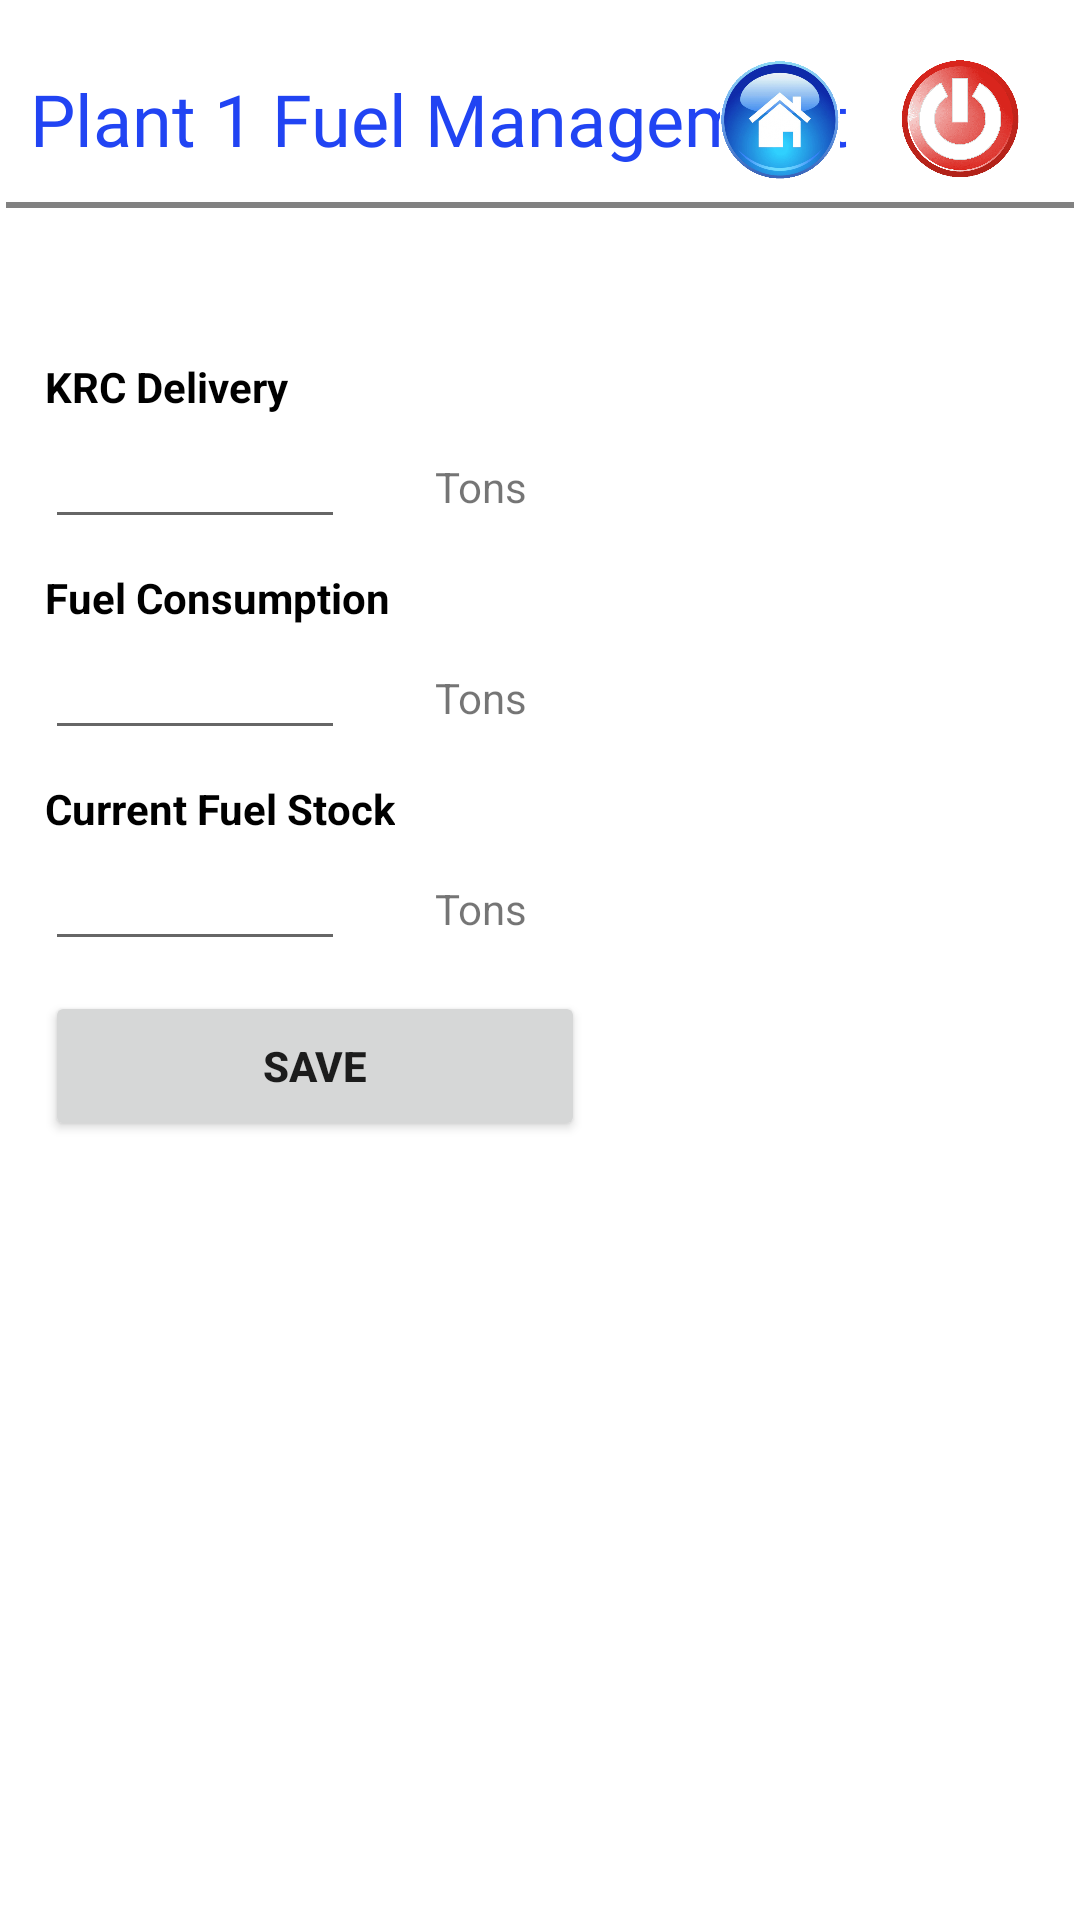

Android layout source for this screen:
<!-- AndroidManifest.xml: application theme AppTheme.NoActionBar -->
<!-- res/layout/activity_fuel__management_1.xml -->
<?xml version="1.0" encoding="utf-8"?>
<androidx.constraintlayout.widget.ConstraintLayout xmlns:android="http://schemas.android.com/apk/res/android"
    xmlns:app="http://schemas.android.com/apk/res-auto"
    xmlns:tools="http://schemas.android.com/tools"
    android:layout_width="match_parent"
    android:layout_height="match_parent"
    android:background="@color/white"
    tools:context=".Fuel_Management_1">

    <LinearLayout
        android:layout_width="match_parent"
        android:layout_height="match_parent"

        android:orientation="vertical"
        tools:ignore="MissingConstraints">
        <RelativeLayout
            android:layout_width="match_parent"
            android:layout_height="wrap_content"
            android:layout_marginTop="10dp"
            >

            <TextView
                android:id="@+id/tv1"
                android:layout_width="wrap_content"
                android:layout_height="wrap_content"
                android:text="Plant 1 Fuel Management"
                android:fontFamily="@font/microbrew_soft_one_inline"
                android:layout_centerVertical="true"
                android:layout_marginLeft="10dp"
                android:textColor="#2144F3"
                android:textSize="24sp"></TextView>
            <TextView
                android:id="@+id/engine_n"
                android:layout_width="wrap_content"
                android:layout_height="wrap_content"
                android:text="GT_1"
                android:layout_centerVertical="true"
                android:layout_toRightOf="@id/tv1"
                android:textColor="@color/white"
                android:textSize="24sp"></TextView>


            <View
                android:layout_width="match_parent"
                android:layout_height="2dp"
                android:layout_marginLeft="2dp"
                android:layout_marginTop="25dp"
                android:layout_marginRight="2dp"
                android:layout_below="@id/tv1"
                android:background="#7E000000" />


            <ImageView
                android:layout_width="40dp"
                android:layout_marginTop="0dp"
                android:layout_height="50dp"

                android:layout_centerVertical="true"
                android:onClick="go_home"
                android:layout_toLeftOf="@id/sign_out"
                android:layout_marginRight="20dp"
                android:id="@+id/home_image"
                android:src="@drawable/home"
                ></ImageView>

            <ImageView
                android:layout_width="40dp"
                android:layout_height="40dp"
                android:layout_centerVertical="true"
                android:onClick="go_out"
                android:layout_marginRight="20dp"
                android:id="@+id/sign_out"
                android:layout_alignParentRight="true"
                android:src="@drawable/sign_out"
                ></ImageView>
        </RelativeLayout>

        <ScrollView
            android:id="@+id/scroll2"
            android:layout_width="match_parent"
            android:layout_height="match_parent"
            android:paddingLeft="15dp"
            android:paddingRight="15dp"
            >
            <LinearLayout
                android:paddingTop="20dp"
                android:layout_width="match_parent"
                android:layout_height="match_parent"
                android:orientation="vertical">

                <LinearLayout
                    android:layout_width="wrap_content"
                    android:layout_height="wrap_content"
                    android:layout_marginBottom="10dp"
                    android:orientation="horizontal"/>

                <TextView
                    android:layout_width="wrap_content"
                    android:layout_height="wrap_content"
                    android:layout_marginTop="20dp"
                    android:text="KRC Delivery"
                    android:layout_gravity="left"
                    android:textStyle="bold"
                    android:textColor="@color/black"
                    >
                </TextView>
                <LinearLayout
                    android:layout_width="match_parent"
                    android:layout_height="wrap_content"
                    android:orientation="horizontal">

                    <EditText
                        android:layout_width="100dp"
                        android:layout_height="wrap_content"
                        android:inputType="number|numberDecimal|numberSigned"
                        android:id="@+id/krc"
                        />

                    <TextView
                        android:layout_width="100dp"
                        android:layout_height="wrap_content"
                        android:text="Tons"
                        android:layout_marginLeft="30dp"
                        ></TextView>

                </LinearLayout>

                <TextView
                    android:layout_width="wrap_content"
                    android:layout_height="wrap_content"
                    android:text="Fuel Consumption"
                    android:layout_marginTop="10dp"
                    android:layout_gravity="left"
                    android:textStyle="bold"
                    android:textColor="@color/black"
                    >
                </TextView>
                <LinearLayout
                    android:layout_width="match_parent"
                    android:layout_height="wrap_content"
                    android:orientation="horizontal">

                    <EditText
                        android:layout_width="100dp"
                        android:layout_height="wrap_content"
                        android:inputType="number|numberDecimal|numberSigned"
                        android:id="@+id/consum"
                        />

                    <TextView
                        android:layout_width="100dp"
                        android:layout_height="wrap_content"

                        android:text="Tons"
                        android:layout_marginLeft="30dp"
                        ></TextView>

                </LinearLayout>
                <TextView
                    android:layout_width="wrap_content"
                    android:layout_height="wrap_content"
                    android:text="Current Fuel Stock"
                    android:layout_marginTop="10dp"
                    android:layout_gravity="left"
                    android:textStyle="bold"
                    android:textColor="@color/black"
                    >
                </TextView>

                <LinearLayout
                    android:layout_width="match_parent"
                    android:layout_height="wrap_content"
                    android:orientation="horizontal">

                    <EditText
                        android:layout_width="100dp"
                        android:layout_height="wrap_content"
                        android:inputType="number|numberDecimal|numberSigned"
                        android:id="@+id/stock"
                        />

                    <TextView
                        android:layout_width="100dp"
                        android:layout_height="wrap_content"
                        android:text="Tons"
                        android:layout_marginLeft="30dp"
                        ></TextView>

                </LinearLayout>

                <LinearLayout
                    android:layout_width="wrap_content"
                    android:layout_height="wrap_content"
                    android:layout_marginBottom="10dp"
                    android:orientation="horizontal"/>


                <Button
                    android:layout_width="180dp"
                    android:layout_height="50dp"
                    android:text="save"
                    android:textStyle="bold"
                    android:id="@+id/sub_btn"
                    tools:ignore="OnClick"></Button>
            </LinearLayout>

        </ScrollView>

    </LinearLayout>


</androidx.constraintlayout.widget.ConstraintLayout>
<!-- resources referenced by this layout -->
<resources>
  <color name="black">#FF000000</color>
  <color name="white">#FFFFFFFF</color>
  <!-- drawable home: png bitmap (drawable-v24, 161658 bytes) -->
  <!-- drawable sign_out: png bitmap (drawable, 59946 bytes) -->
  <style name="AppTheme.NoActionBar">
          <item name="windowActionBar">false</item>
          <item name="windowNoTitle">true</item>
      </style>
</resources>
